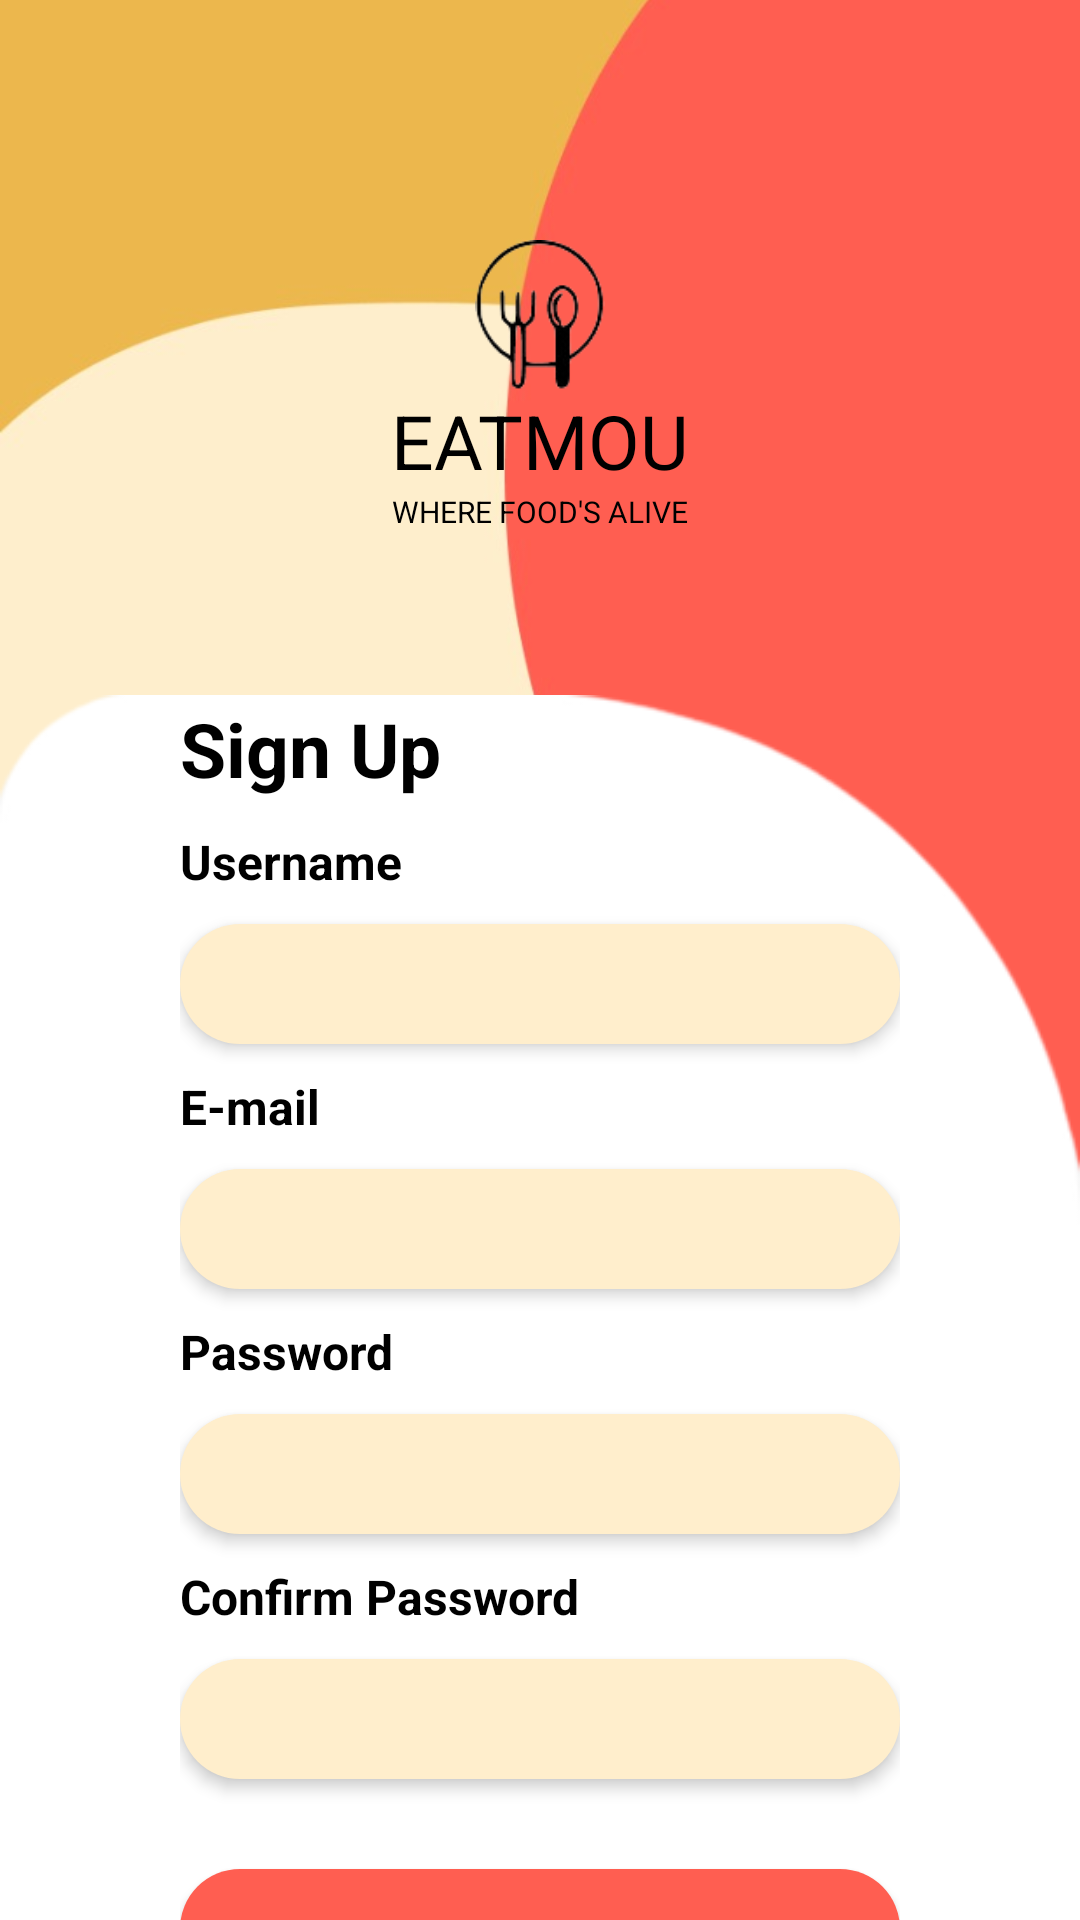

Android layout source for this screen:
<!-- AndroidManifest.xml: application theme Theme.Eatmou -->
<!-- res/layout/activity_sign_up_page.xml -->
<?xml version="1.0" encoding="utf-8"?>
<androidx.constraintlayout.widget.ConstraintLayout xmlns:android="http://schemas.android.com/apk/res/android"
    xmlns:app="http://schemas.android.com/apk/res-auto"
    xmlns:tools="http://schemas.android.com/tools"
    android:layout_width="match_parent"
    android:layout_height="match_parent"
    tools:context=".ui.Authentication.SignUpPage">

    <ImageView
        android:layout_width="wrap_content"
        android:layout_height="wrap_content"
        android:layout_marginBottom="150dp"
        android:src="@drawable/logincolourfulbg"
        app:layout_constraintBottom_toBottomOf="parent"
        app:layout_constraintEnd_toEndOf="parent"
        app:layout_constraintStart_toStartOf="parent" />

    <ImageView
        android:id="@+id/back_home_arrow"
        android:layout_width="wrap_content"
        android:layout_height="wrap_content"
        android:src="@drawable/ic_arrow_back"
        android:layout_margin="20dp"
        app:layout_constraintStart_toStartOf="parent"
        app:layout_constraintTop_toTopOf="parent" />

    <ImageView
        android:id="@+id/whitebg"
        android:layout_width="wrap_content"
        android:layout_height="wrap_content"
        android:layout_marginTop="300dp"
        android:src="@drawable/loginwhitebg"
        app:layout_constraintBottom_toBottomOf="parent"
        app:layout_constraintEnd_toEndOf="parent"
        app:layout_constraintStart_toStartOf="parent"
        app:layout_constraintTop_toTopOf="parent" />

    <ImageView
        android:id="@+id/imageView"
        android:layout_width="50dp"
        android:layout_height="50dp"
        android:layout_marginTop="80dp"
        android:src="@drawable/loginicon"
        app:layout_constraintEnd_toEndOf="parent"
        app:layout_constraintStart_toStartOf="parent"
        app:layout_constraintTop_toTopOf="parent" />

    <TextView
        android:id="@+id/textView"
        android:layout_width="200dp"
        android:layout_height="wrap_content"
        android:text="EATMOU"
        android:gravity="center"
        android:textColor="@color/black"
        android:textSize="25sp"
        app:layout_constraintEnd_toEndOf="@+id/imageView"
        app:layout_constraintStart_toStartOf="@+id/imageView"
        app:layout_constraintTop_toBottomOf="@+id/imageView" />

    <TextView
        android:id="@+id/textView2"
        android:layout_width="200dp"
        android:layout_height="wrap_content"
        android:text="WHERE FOOD'S ALIVE"
        android:textColor="@color/black"
        android:textSize="10sp"
        android:textAlignment="center"
        app:layout_constraintEnd_toEndOf="@+id/textView"
        app:layout_constraintStart_toStartOf="@+id/textView"
        app:layout_constraintTop_toBottomOf="@+id/textView" />

    <LinearLayout
        android:layout_width="match_parent"
        android:layout_height="wrap_content"
        android:layout_marginTop="50dp"
        android:orientation="vertical"
        android:paddingStart="60dp"
        android:paddingEnd="60dp"
        app:layout_constraintEnd_toEndOf="parent"
        app:layout_constraintStart_toStartOf="parent"
        app:layout_constraintTop_toTopOf="@+id/whitebg">

        <TextView
            android:layout_width="wrap_content"
            android:layout_height="wrap_content"
            android:text="Sign Up"
            android:textColor="@color/black"
            android:textSize="25sp"
            android:textStyle="bold" />

        <TextView
            android:layout_width="wrap_content"
            android:layout_height="wrap_content"
            android:layout_marginTop="10dp"
            android:text="Username"
            android:textColor="@color/black"
            android:textSize="16sp"
            android:textStyle="bold" />

        <EditText
            android:id="@+id/username"
            android:layout_width="match_parent"
            android:layout_height="40dp"
            android:layout_marginTop="10dp"
            android:paddingStart="20dp"
            android:paddingEnd="20dp"
            android:layout_gravity="center"
            android:inputType="text"
            android:maxLines="1"
            android:ellipsize="end"
            android:background="@drawable/inputbg"
            android:elevation="3dp" />

        <TextView
            android:layout_width="wrap_content"
            android:layout_height="wrap_content"
            android:layout_marginTop="10dp"
            android:text="E-mail"
            android:textColor="@color/black"
            android:textSize="16sp"
            android:textStyle="bold" />

        <EditText
            android:id="@+id/email"
            android:layout_width="match_parent"
            android:layout_height="40dp"
            android:layout_marginTop="10dp"
            android:paddingStart="20dp"
            android:paddingEnd="20dp"
            android:layout_gravity="center"
            android:inputType="text"
            android:maxLines="1"
            android:ellipsize="end"
            android:background="@drawable/inputbg"
            android:elevation="3dp" />

        <TextView
            android:layout_width="wrap_content"
            android:layout_height="wrap_content"
            android:layout_marginTop="10dp"
            android:text="Password"
            android:textColor="@color/black"
            android:textSize="16sp"
            android:textStyle="bold" />

        <EditText
            android:id="@+id/password"
            android:layout_width="match_parent"
            android:layout_height="40dp"
            android:layout_marginTop="10dp"
            android:paddingStart="20dp"
            android:paddingEnd="20dp"
            android:layout_gravity="center"
            android:inputType="textPassword"
            android:maxLines="1"
            android:ellipsize="end"
            android:background="@drawable/inputbg"
            android:elevation="3dp" />

        <TextView
            android:layout_width="wrap_content"
            android:layout_height="wrap_content"
            android:layout_marginTop="10dp"
            android:text="Confirm Password"
            android:textColor="@color/black"
            android:textSize="16sp"
            android:textStyle="bold" />

        <EditText
            android:id="@+id/confirmPass"
            android:layout_width="match_parent"
            android:layout_height="40dp"
            android:layout_marginTop="10dp"
            android:layout_marginBottom="10dp"
            android:paddingStart="20dp"
            android:paddingEnd="20dp"
            android:layout_gravity="center"
            android:inputType="textPassword"
            android:maxLines="1"
            android:ellipsize="end"
            android:background="@drawable/inputbg"
            android:elevation="3dp" />

        <Button
            android:id="@+id/signUpBtn"
            android:layout_width="match_parent"
            android:layout_height="wrap_content"
            android:elevation="3dp"
            android:text="sign up"
            android:textSize="16sp"
            android:layout_marginTop="20dp"
            android:background="@drawable/submitbtnbg"/>
    </LinearLayout>
</androidx.constraintlayout.widget.ConstraintLayout>
<!-- resources referenced by this layout -->
<resources>
  <color name="black">#FF000000</color>
  <!-- drawable inputbg (drawable) -->
  <?xml version="1.0" encoding="utf-8"?>
  <selector xmlns:android="http://schemas.android.com/apk/res/android">
      <item>
          <shape android:shape="rectangle">
              <solid android:color="#FFEECC"/>
              <corners android:radius="20sp"/>
          </shape>
      </item>
  </selector>
  <!-- drawable logincolourfulbg: jpeg bitmap (drawable, 15768 bytes) -->
  <!-- drawable loginicon: png bitmap (drawable, 4996 bytes) -->
  <!-- drawable loginwhitebg: png bitmap (drawable, 10282 bytes) -->
  <!-- drawable submitbtnbg (drawable) -->
  <?xml version="1.0" encoding="utf-8"?>
  <selector xmlns:android="http://schemas.android.com/apk/res/android">
      <item>
          <shape android:shape="rectangle">
              <corners android:radius="20sp"/>
              <solid android:color="#FF5E51"/>
          </shape>
      </item>
  </selector>
  <style name="Theme.Eatmou" parent="Theme.MaterialComponents.DayNight.DarkActionBar">
          
          <item name="colorPrimary">@color/purple_500</item>
          <item name="colorPrimaryVariant">@color/purple_700</item>
          <item name="colorOnPrimary">@color/white</item>
          
          <item name="colorSecondary">@color/teal_200</item>
          <item name="colorSecondaryVariant">@color/teal_700</item>
          <item name="colorOnSecondary">@color/black</item>
          
          <item name="android:statusBarColor">?attr/colorPrimaryVariant</item>
          
      </style>
  <color name="purple_500">#FF6200EE</color>
  <color name="purple_700">#FF3700B3</color>
  <color name="white">#FFFFFFFF</color>
  <color name="teal_200">#FF03DAC5</color>
  <color name="teal_700">#FF018786</color>
</resources>
